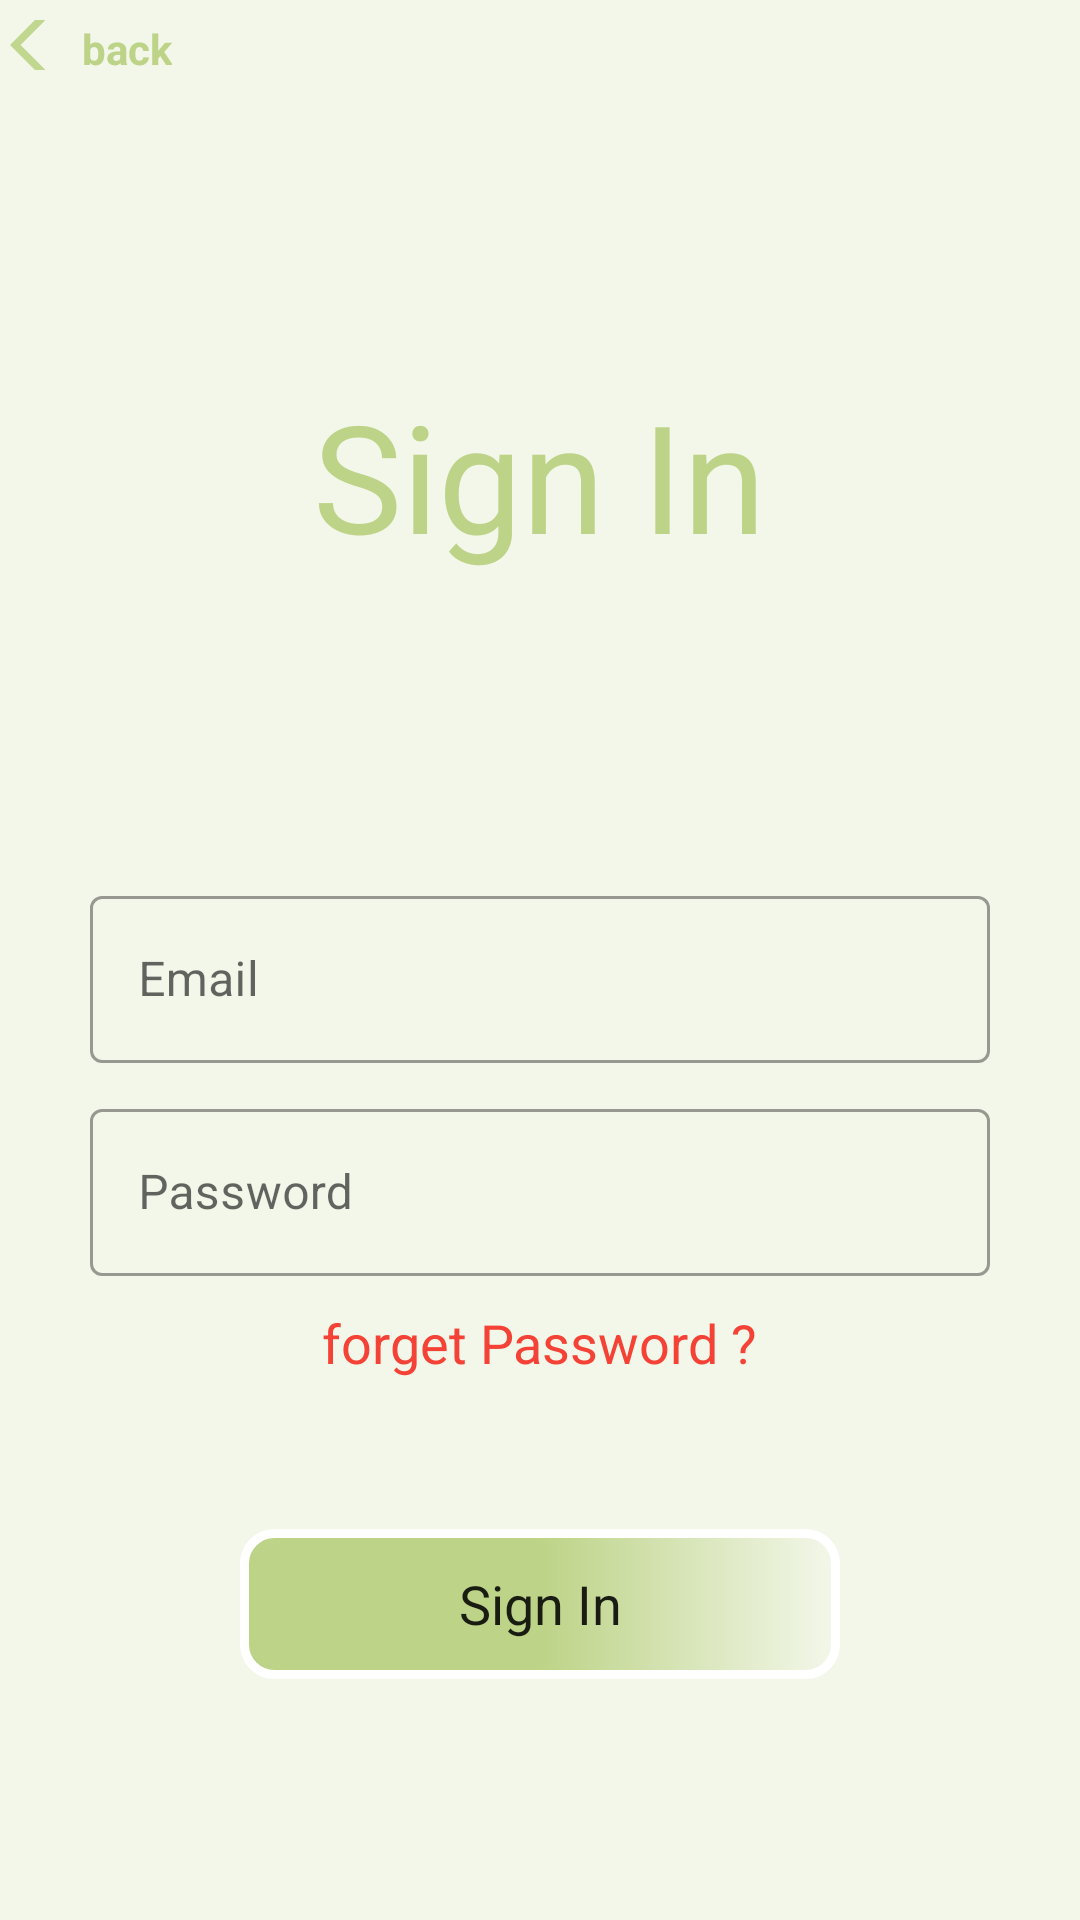

The Android layout XML behind this screen, and the referenced resources:
<!-- AndroidManifest.xml: application theme AppTheme -->
<!-- res/layout/activity_sign_in.xml -->
<?xml version="1.0" encoding="utf-8"?>
<LinearLayout xmlns:android="http://schemas.android.com/apk/res/android"
    xmlns:app="http://schemas.android.com/apk/res-auto"
    xmlns:tools="http://schemas.android.com/tools"
    android:layout_width="match_parent"
    android:layout_height="match_parent"
    android:background="@color/Color"
    android:orientation="vertical"
    tools:context="com.example.ginkgo.SignIn">


    <TextView
        android:id="@+id/back"
        android:layout_gravity="left"
        android:layout_width="wrap_content"
        android:layout_height="50px"
        android:layout_marginLeft="10px"
        android:layout_marginTop="20px"
        android:drawableLeft="@drawable/ic_baseline_arrow_back_ios_24"
        android:foregroundGravity="left"
        android:gravity="left"
        android:text="@string/back"
        android:textColor="@color/baseColor"
        android:textStyle="bold" />



    <TextView

        android:layout_width="wrap_content"
        android:layout_height="270dp"
        android:layout_gravity="center_horizontal"
        android:gravity="center"
        android:textSize="50sp"
        android:textColor="@color/baseColor"
        android:text="@string/signIn"
        app:srcCompat="@drawable/logo" />

    <com.google.android.material.textfield.TextInputLayout
        style="@style/Widget.MaterialComponents.TextInputLayout.OutlinedBox"
        android:layout_width="900px"
        android:layout_gravity="center"
        android:layout_height="wrap_content"
        android:hint="@string/email" >

        <com.google.android.material.textfield.TextInputEditText
                      android:id="@+id/email"

            android:layout_width="match_parent"
            android:layout_height="wrap_content"
            android:layout_gravity="center" />



    </com.google.android.material.textfield.TextInputLayout>


    <com.google.android.material.textfield.TextInputLayout
        style="@style/Widget.MaterialComponents.TextInputLayout.OutlinedBox"
        android:layout_width="900px"
        android:layout_marginTop="10dp"
        android:layout_gravity="center"
        android:layout_height="wrap_content"
        android:hint="@string/newPassword"
        >

        <com.google.android.material.textfield.TextInputEditText
            android:id="@+id/password"
            android:layout_width="match_parent"
            android:layout_height="wrap_content"
            android:layout_gravity="center"
            android:layout_marginTop="10px" />
    </com.google.android.material.textfield.TextInputLayout>

    <TextView
        android:id="@+id/forgetPassword"
        android:layout_width="wrap_content"
        android:layout_height="wrap_content"
        android:layout_gravity="center"
        android:layout_marginLeft="20dp"
        android:layout_marginTop="10px"
        android:layout_marginRight="20dp"

        android:autoLink="all"

        android:gravity="center"
        android:paddingTop="20px"
        android:text="@string/forgetPassword"
        android:textColor="@color/Danger"
        android:textColorLink="#F44336"
        android:textSize="18dp" />
    <Button
        android:id="@+id/logIn"
        android:layout_width="200dp"
        android:layout_height="50dp"
        android:layout_gravity="center"
        android:textAllCaps="false"
        android:layout_marginTop="50dp"
        android:background="@drawable/shap_buttens"
        android:fontFamily="sans-serif"
        android:text="@string/signIn"
        android:textSize="18dp" />



</LinearLayout>
<!-- resources referenced by this layout -->
<resources>
  <color name="Color">#F3F7EA</color>
  <color name="Danger">#FFF44336</color>
  <color name="baseColor">#BDD387</color>
  <!-- drawable ic_baseline_arrow_back_ios_24 (drawable) -->
  <vector android:alpha="0.93" android:height="24dp"
      android:tint="#BDD387" android:viewportHeight="24"
      android:viewportWidth="24" android:width="24dp" xmlns:android="http://schemas.android.com/apk/res/android">
      <path android:fillColor="@android:color/white" android:pathData="M11.67,3.87L9.9,2.1 0,12l9.9,9.9 1.77,-1.77L3.54,12z"/>
  </vector>
  <!-- drawable logo: png bitmap (drawable-v24, 40544 bytes) -->
  <!-- drawable shap_buttens (drawable) -->
  <?xml version="1.0" encoding="utf-8"?>
  <selector xmlns:android="http://schemas.android.com/apk/res/android">
      <item android:state_pressed="true">
  
          <shape>
              <solid android:color="#fff"/>
              <corners android:radius="20dp"/>
              <size android:height="60dp"/>
  
          </shape>
  
  
      </item>
  
      <item android:state_pressed="false">
  
          <shape>
  
              <corners android:radius="10dp"/>
              <size android:height="60dp"/>
              <gradient android:startColor="@color/baseColor"  android:centerColor="@color/baseColor"/>
            <stroke android:color="@color/white" android:width="3dp" />
  
          </shape>
  
  
      </item>
  </selector>
  <string name="back">back</string>
  <string name="email">Email</string>
  <string name="forgetPassword">forget Password ?</string>
  <string name="newPassword">Password</string>
  <string name="signIn">Sign In</string>
  <style name="AppTheme" parent="Theme.MaterialComponents.Light.NoActionBar">
         // MaterialComponents
          
          <item name="colorPrimary">@color/baseColor</item>
          <item name="colorPrimaryDark">@color/baseColor</item>
          <item name="colorAccent">@color/baseColor</item>
      </style>
  <color name="white">#ffffff</color>
</resources>
